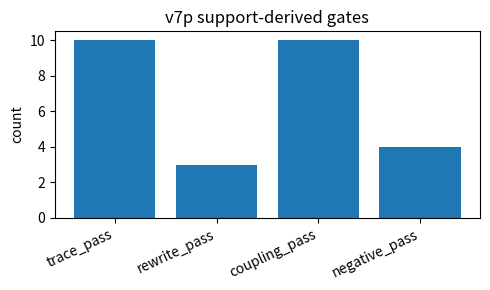
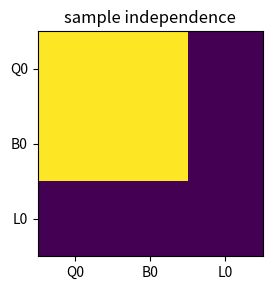

Write Python code to recreate these figures, in order.
import matplotlib.pyplot as plt
counts={'trace_pass':10,'rewrite_pass':3,'coupling_pass':10,'negative_pass':4}
thresholds={'all_pass_required':1}
passed=all(v>0 for v in counts.values())
plt.figure(figsize=(5,3))
plt.bar(list(counts.keys()), list(counts.values()))
plt.xticks(rotation=25, ha='right')
plt.ylabel('count')
plt.title('v7p support-derived gates')
plt.tight_layout()
plt.show()
print({'PASS': passed, 'counts': counts, 'thresholds': thresholds})


import matplotlib.pyplot as plt
matrix=[[1,1,0],[1,1,0],[0,0,0]]
plt.figure(figsize=(3,3))
plt.imshow(matrix)
plt.xticks([0,1,2], ['Q0','B0','L0'])
plt.yticks([0,1,2], ['Q0','B0','L0'])
plt.title('sample independence')
plt.tight_layout()
plt.show()
print({'PASS': True, 'meaning':'Q/B commute; L depends on both'})
